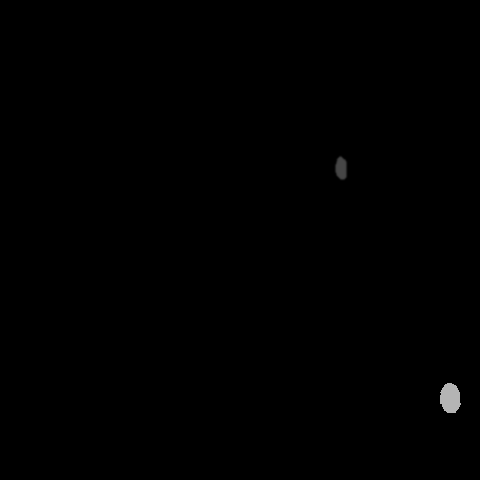

Source data for this figure (header and first rows):
x, y, ra, rb, theta, brightness, blur
448, 397, 15, 10, 4.922, 214, 0
340, 167, 6, 13, 3.368, 134, 1
